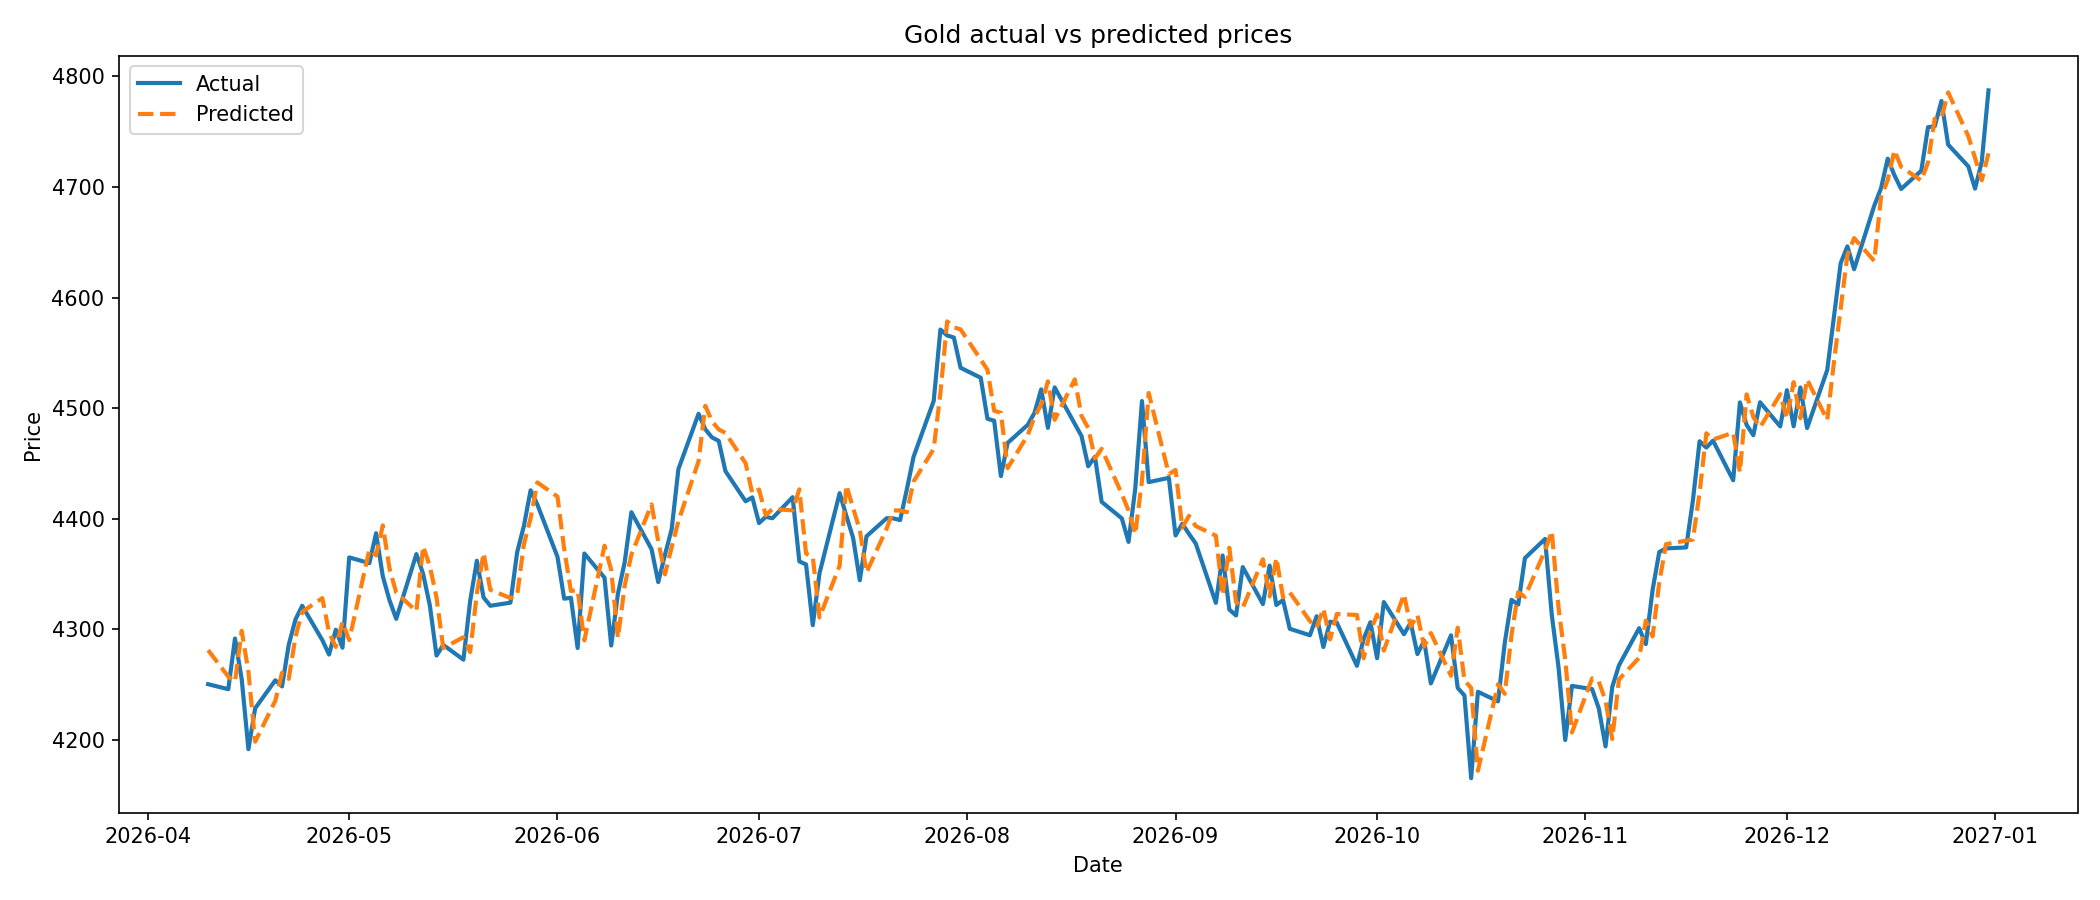

Source data for this figure (header and first rows):
date, actual_price, predicted_price, context_end_date, context_end_price, signed_error, abs_error, pct_error, is_synthetic_actual, actual_direction, pred_direction, direction_match
2026-04-10, 4251, 4281, 2026-04-09, 4274, 30.76, 30.76, 0.7238, True, -1, 1, False
2026-04-13, 4246, 4257, 2026-04-10, 4251, 11.39, 11.39, 0.2683, True, -1, 1, False
2026-04-14, 4292, 4253, 2026-04-13, 4246, -38.99, 38.99, 0.9084, True, 1, 1, True
2026-04-15, 4255, 4299, 2026-04-14, 4292, 43.75, 43.75, 1.028, True, -1, 1, False
2026-04-16, 4192, 4262, 2026-04-15, 4255, 70.07, 70.07, 1.672, True, -1, 1, False
2026-04-17, 4229, 4199, 2026-04-16, 4192, -30.19, 30.19, 0.7139, True, 1, 1, True
2026-04-20, 4254, 4236, 2026-04-17, 4229, -18.49, 18.49, 0.4346, True, 1, 1, True
2026-04-21, 4249, 4261, 2026-04-20, 4254, 12.34, 12.34, 0.2905, True, -1, 1, False
2026-04-22, 4286, 4255, 2026-04-21, 4249, -30.76, 30.76, 0.7177, True, 1, 1, True
2026-04-23, 4309, 4293, 2026-04-22, 4286, -15.92, 15.92, 0.3695, True, 1, 1, True
2026-04-24, 4321, 4316, 2026-04-23, 4309, -5.464, 5.464, 0.1264, True, 1, 1, True
2026-04-27, 4290, 4328, 2026-04-24, 4321, 38, 38, 0.8856, True, -1, 1, False
2026-04-28, 4277, 4297, 2026-04-27, 4290, 19.96, 19.96, 0.4667, True, -1, 1, False
2026-04-29, 4300, 4284, 2026-04-28, 4277, -15.57, 15.57, 0.3621, True, 1, 1, True
2026-04-30, 4283, 4307, 2026-04-29, 4300, 23.21, 23.21, 0.542, True, -1, 1, False
2026-05-01, 4365, 4290, 2026-04-30, 4283, -74.74, 74.74, 1.712, True, 1, 1, True
2026-05-04, 4360, 4372, 2026-05-01, 4365, 12.22, 12.22, 0.2803, True, -1, 1, False
2026-05-05, 4387, 4367, 2026-05-04, 4360, -20.01, 20.01, 0.456, True, 1, 1, True
2026-05-06, 4348, 4394, 2026-05-05, 4387, 46.01, 46.01, 1.058, True, -1, 1, False
2026-05-07, 4326, 4355, 2026-05-06, 4348, 28.73, 28.73, 0.664, True, -1, 1, False
2026-05-08, 4310, 4333, 2026-05-07, 4326, 23.71, 23.71, 0.5501, True, -1, 1, False
2026-05-11, 4368, 4317, 2026-05-08, 4310, -51.6, 51.6, 1.181, True, 1, 1, True
2026-05-12, 4350, 4375, 2026-05-11, 4368, 24.89, 24.89, 0.5722, True, -1, 1, False
2026-05-13, 4322, 4357, 2026-05-12, 4350, 35.5, 35.5, 0.8215, True, -1, 1, False
2026-05-14, 4276, 4329, 2026-05-13, 4322, 52.37, 52.37, 1.225, True, -1, 1, False
2026-05-15, 4286, 4283, 2026-05-14, 4276, -2.743, 2.743, 0.064, True, 1, 1, True
2026-05-18, 4273, 4293, 2026-05-15, 4286, 20.23, 20.23, 0.4734, True, -1, 1, False
2026-05-19, 4326, 4280, 2026-05-18, 4273, -45.97, 45.97, 1.063, True, 1, 1, True
2026-05-20, 4362, 4333, 2026-05-19, 4326, -29.61, 29.61, 0.6787, True, 1, 1, True
2026-05-21, 4329, 4369, 2026-05-20, 4362, 40.27, 40.27, 0.9303, True, -1, 1, False
2026-05-22, 4321, 4336, 2026-05-21, 4329, 14.45, 14.45, 0.3345, True, -1, 1, False
2026-05-25, 4324, 4328, 2026-05-22, 4321, 4.184, 4.184, 0.09675, True, 1, 1, True
2026-05-26, 4370, 4331, 2026-05-25, 4324, -38.71, 38.71, 0.8858, True, 1, 1, True
2026-05-27, 4394, 4377, 2026-05-26, 4370, -16.62, 16.62, 0.3783, True, 1, 1, True
2026-05-28, 4426, 4401, 2026-05-27, 4394, -25.19, 25.19, 0.5691, True, 1, 1, True
2026-05-29, 4413, 4433, 2026-05-28, 4426, 19.92, 19.92, 0.4514, True, -1, 1, False
2026-06-01, 4366, 4420, 2026-05-29, 4413, 54.47, 54.47, 1.248, True, -1, 1, False
2026-06-02, 4328, 4373, 2026-06-01, 4366, 44.88, 44.88, 1.037, True, -1, 1, False
2026-06-03, 4329, 4335, 2026-06-02, 4328, 6.17, 6.17, 0.1425, True, 1, 1, True
2026-06-04, 4283, 4336, 2026-06-03, 4329, 52.4, 52.4, 1.223, True, -1, 1, False
2026-06-05, 4369, 4290, 2026-06-04, 4283, -78.55, 78.55, 1.798, True, 1, 1, True
2026-06-08, 4347, 4376, 2026-06-05, 4369, 28.89, 28.89, 0.6647, True, -1, 1, False
2026-06-09, 4285, 4354, 2026-06-08, 4347, 68.34, 68.34, 1.595, True, -1, 1, False
2026-06-10, 4332, 4292, 2026-06-09, 4285, -40.01, 40.01, 0.9234, True, 1, 1, True
2026-06-11, 4361, 4339, 2026-06-10, 4332, -21.24, 21.24, 0.4872, True, 1, 1, True
2026-06-12, 4406, 4368, 2026-06-11, 4361, -38.34, 38.34, 0.8701, True, 1, 1, True
2026-06-15, 4373, 4413, 2026-06-12, 4406, 40.46, 40.46, 0.9253, True, -1, 1, False
2026-06-16, 4343, 4380, 2026-06-15, 4373, 36.91, 36.91, 0.8499, True, -1, 1, False
2026-06-17, 4367, 4350, 2026-06-16, 4343, -17.73, 17.73, 0.4059, True, 1, 1, True
2026-06-18, 4391, 4375, 2026-06-17, 4367, -16.24, 16.24, 0.3699, True, 1, 1, True
2026-06-19, 4445, 4398, 2026-06-18, 4391, -47.1, 47.1, 1.06, True, 1, 1, True
2026-06-22, 4495, 4452, 2026-06-19, 4445, -42.85, 42.85, 0.9534, True, 1, 1, True
2026-06-23, 4481, 4502, 2026-06-22, 4495, 21.24, 21.24, 0.4739, True, -1, 1, False
2026-06-24, 4474, 4488, 2026-06-23, 4481, 14.6, 14.6, 0.3264, True, -1, 1, False
2026-06-25, 4470, 4481, 2026-06-24, 4474, 10.36, 10.36, 0.2318, True, -1, 1, False
2026-06-26, 4443, 4478, 2026-06-25, 4470, 34.5, 34.5, 0.7764, True, -1, 1, False
2026-06-29, 4416, 4450, 2026-06-26, 4443, 34.44, 34.44, 0.78, True, -1, 1, False
2026-06-30, 4419, 4423, 2026-06-29, 4416, 3.571, 3.571, 0.0808, True, 1, 1, True
2026-07-01, 4396, 4427, 2026-06-30, 4419, 30.35, 30.35, 0.6904, True, -1, 1, False
2026-07-02, 4402, 4403, 2026-07-01, 4396, 1.487, 1.487, 0.03378, True, 1, 1, True
... 130 more rows
